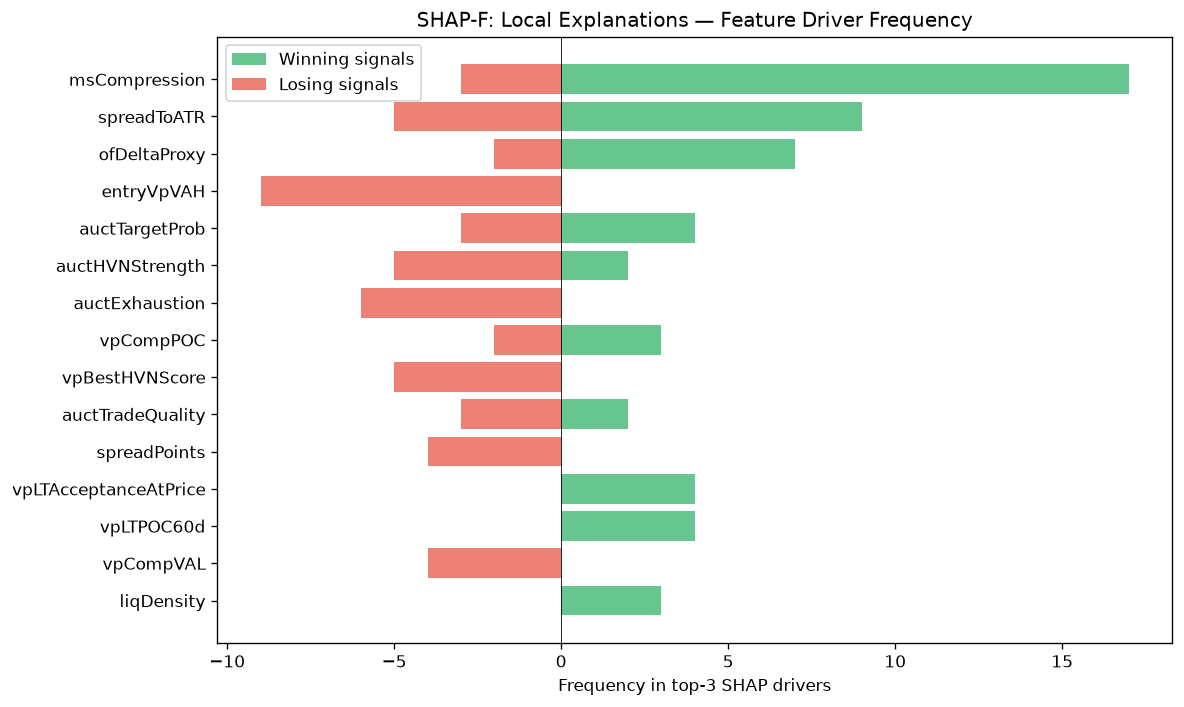

Values plotted in this chart, from the file beside it:
feature, win_top3_freq, lose_top3_freq, total_top3_freq, win_bias
msCompression, 17, 3, 20, 0.85
spreadToATR, 9, 5, 14, 0.6429
ofDeltaProxy, 7, 2, 9, 0.7778
entryVpVAH, 0, 9, 9, 0.0
auctTargetProb, 4, 3, 7, 0.5714
auctHVNStrength, 2, 5, 7, 0.2857
auctExhaustion, 0, 6, 6, 0.0
vpCompPOC, 3, 2, 5, 0.6
vpBestHVNScore, 0, 5, 5, 0.0
auctTradeQuality, 2, 3, 5, 0.4
spreadPoints, 0, 4, 4, 0.0
vpLTAcceptanceAtPrice, 4, 0, 4, 1
vpLTPOC60d, 4, 0, 4, 1
vpCompVAL, 0, 4, 4, 0.0
liqDensity, 3, 0, 3, 1
vpLTPOCAcceleration, 0, 3, 3, 0.0
vpLTMajorHVNPrice, 1, 1, 2, 0.5
vpLTPOC10d, 2, 0, 2, 1
vpDistCompPOC, 0, 2, 2, 0.0
entryVpVAL, 1, 0, 1, 1
entryAuctTradeQuality, 0, 1, 1, 0.0
auctBalance, 1, 0, 1, 1
atrProxy, 0, 1, 1, 0.0
vpLTTrendDuration, 0, 1, 1, 0.0
